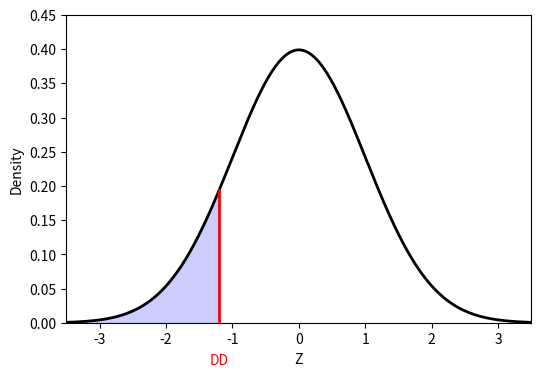

Generate this figure with matplotlib:
# dd_normal_plot.py

import numpy as np
import matplotlib.pyplot as plt
from scipy.stats import norm

x = np.linspace(-3.5, 3.5, 400)
y = norm.pdf(x)

DD = -1.2
y_DD = norm.pdf(DD)

plt.figure(figsize=(6, 4))
plt.plot(x, y, color='black', linewidth=2)

# DD の赤線
plt.plot([DD, DD], [0, y_DD], color='red', linewidth=2)

# ★ ここを調整：y 座標を少し下げる
plt.text(DD, -0.06, 'DD', color='red', ha='center')

# 塗りつぶし
x_fill = np.linspace(-3.5, DD, 200)
plt.fill_between(x_fill, norm.pdf(x_fill), color='blue', alpha=0.2)

plt.xlabel("Z")
plt.ylabel("Density")
plt.xlim(-3.5, 3.5)
plt.ylim(0, 0.45)
plt.grid(False)

plt.savefig("dd_normal.png", dpi=300, bbox_inches='tight')
plt.savefig("dd_normal.pdf", bbox_inches='tight')
